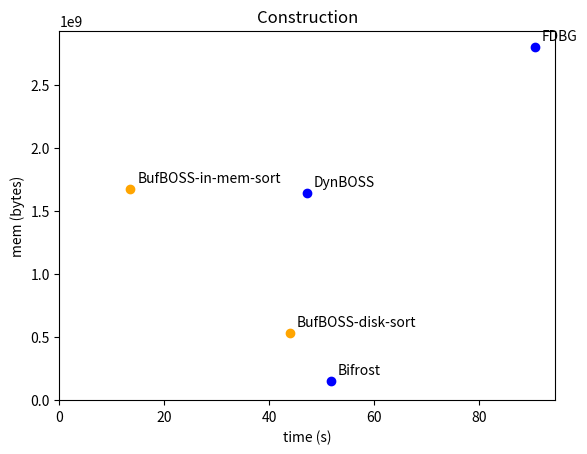
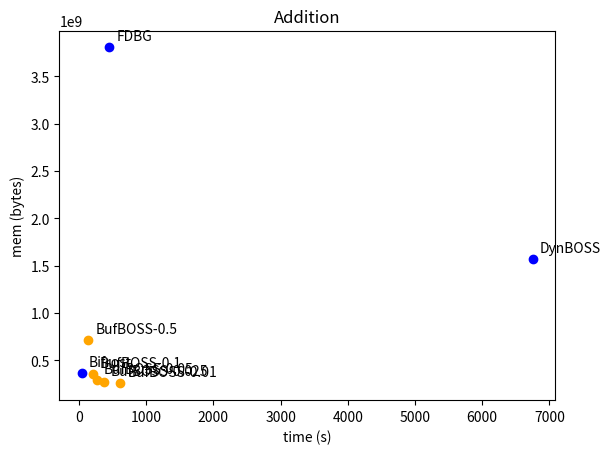
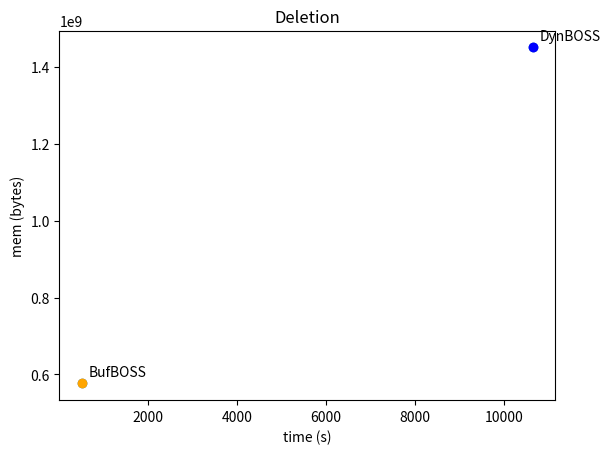

Write the Python code that produced these figures, in order.
import matplotlib.pyplot as plt
import sys

# time (s), working mem (bytes), final disk (bytes)

bifrost_built = {"time": 51.72, "mem": 150736896, "index_disk": 49311755, "name": "Bifrost"}
bifrost_added = {"time": 43.0, "mem": 369369088, "index_disk": 73489117, "name": "Bifrost"}

fdbg_built = {"time": 90.65, "mem": 2798444544, "index_disk": 32489872, "name": "FDBG"}
fdbg_added = {"time": 449.58, "mem": 3805618176, "index_disk": 33107152,  "name": "FDBG"}
fdbg_deleted = {"time": 0, "mem": 0, "index_disk": 0, "name": "FDBG"}

bufboss_built_in_mem = {"time": 0.64+12.87, "mem": max(528969728,1673670656), "index_disk": 27932 * 2**10, "name": "BufBOSS-in-mem-sort"}
bufboss_built_in_disk = {"time": 0.64 + 43.28, "mem": max(528969728,395231232), "index_disk": 27932 * 2**10, "name": "BufBOSS-disk-sort"}

bufboss_added_runs = []
#bufboss_added_runs.append({"time": 140.1, "mem": 711532544, "index_disk": 0, "name": "BufBOSS-1.0"})
bufboss_added_runs.append({"time": 138.23, "mem": 711827456, "index_disk": 0, "name": "BufBOSS-0.5"})
#bufboss_added_runs.append({"time": 168.49, "mem": 681062400, "index_disk": 0, "name": "BufBOSS-0.25"})
bufboss_added_runs.append({"time": 203.77, "mem": 357457920, "index_disk": 0, "name": "BufBOSS-0.1"})
bufboss_added_runs.append({"time": 262.94, "mem": 293093376, "index_disk": 35708 * 2**10, "name": "BufBOSS-0.05"})
bufboss_added_runs.append({"time": 373.12, "mem": 274550784, "index_disk": 0, "name": "BufBOSS-0.025"})
bufboss_added_runs.append({"time": 616.47, "mem": 256974848, "index_disk": 0, "name": "BufBOSS-0.01"})

bufboss_deleted = {"time": 510.09, "mem": 576802816, "index_disk": 26028 * 2**10, "name": "BufBOSS"}
# Why bufboss_deleted ram is so high? Because: "5257062 dummy edgemers added".

dynboss_built = {"time": 34.49 + 3.35 + 9.35, "mem": max(1642811392, 260165632, 26664960), "index_disk": 0, "name": "DynBOSS"}
dynboss_added = {"time": 6755.0, "mem": 1568399360, "index_disk": 0, "name": "DynBOSS"}
dynboss_deleted = {"time": 10655.0, "mem": 1451417600, "index_disk": 0, "name": "DynBOSS"}

all_built = [bifrost_built, fdbg_built, bufboss_built_in_mem, bufboss_built_in_disk, dynboss_built] 
all_added = [bifrost_added, dynboss_added, fdbg_added] + bufboss_added_runs 
all_deleted = [bufboss_deleted, dynboss_deleted] 

# Plot construction
fig, ax = plt.subplots()
for D in all_built:
    color = "blue"
    if "BufBOSS" in D["name"]: color = "orange"
    ax.scatter(D["time"], D["mem"], color = color)
    ax.annotate(D["name"], 
                xy=(D["time"], D["mem"]), xycoords='data', # Data point
                xytext=(5, 5), textcoords='offset points') # Text offset
ax.set_xlim((0, None))
ax.set_ylim((0, None))
ax.set_xlabel("time (s)")
ax.set_ylabel("mem (bytes)")
ax.set_title("Construction")
plt.show(block = False)

# Plot addition
fig2, ax2 = plt.subplots()
for D in all_added:
    color = "blue"
    if "BufBOSS" in D["name"]: color = "orange"
    ax2.scatter(D["time"], D["mem"], color = color)
    ax2.annotate(D["name"], 
                xy=(D["time"], D["mem"]), xycoords='data', # Data point
                xytext=(5, 5), textcoords='offset points') # Text offset
ax.set_xlim((0, None))
ax.set_ylim((0, None))
ax2.set_xlabel("time (s)")
ax2.set_ylabel("mem (bytes)")
ax2.set_title("Addition")
plt.show(block = False)

# Plot deletion
fig3, ax3 = plt.subplots()
ax3.scatter([D["time"] for D in all_deleted], [D["mem"] for D in all_deleted])
for D in all_deleted:
    color = "blue"
    if "BufBOSS" in D["name"]: color = "orange"
    ax3.scatter(D["time"], D["mem"], color = color)
    ax3.annotate(D["name"], 
                xy=(D["time"], D["mem"]), xycoords='data', # Data point
                xytext=(5, 5), textcoords='offset points') # Text offset
ax.set_xlim((0, None))
ax.set_ylim((0, None))
ax3.set_xlabel("time (s)")
ax3.set_ylabel("mem (bytes)")
ax3.set_title("Deletion")
plt.show()